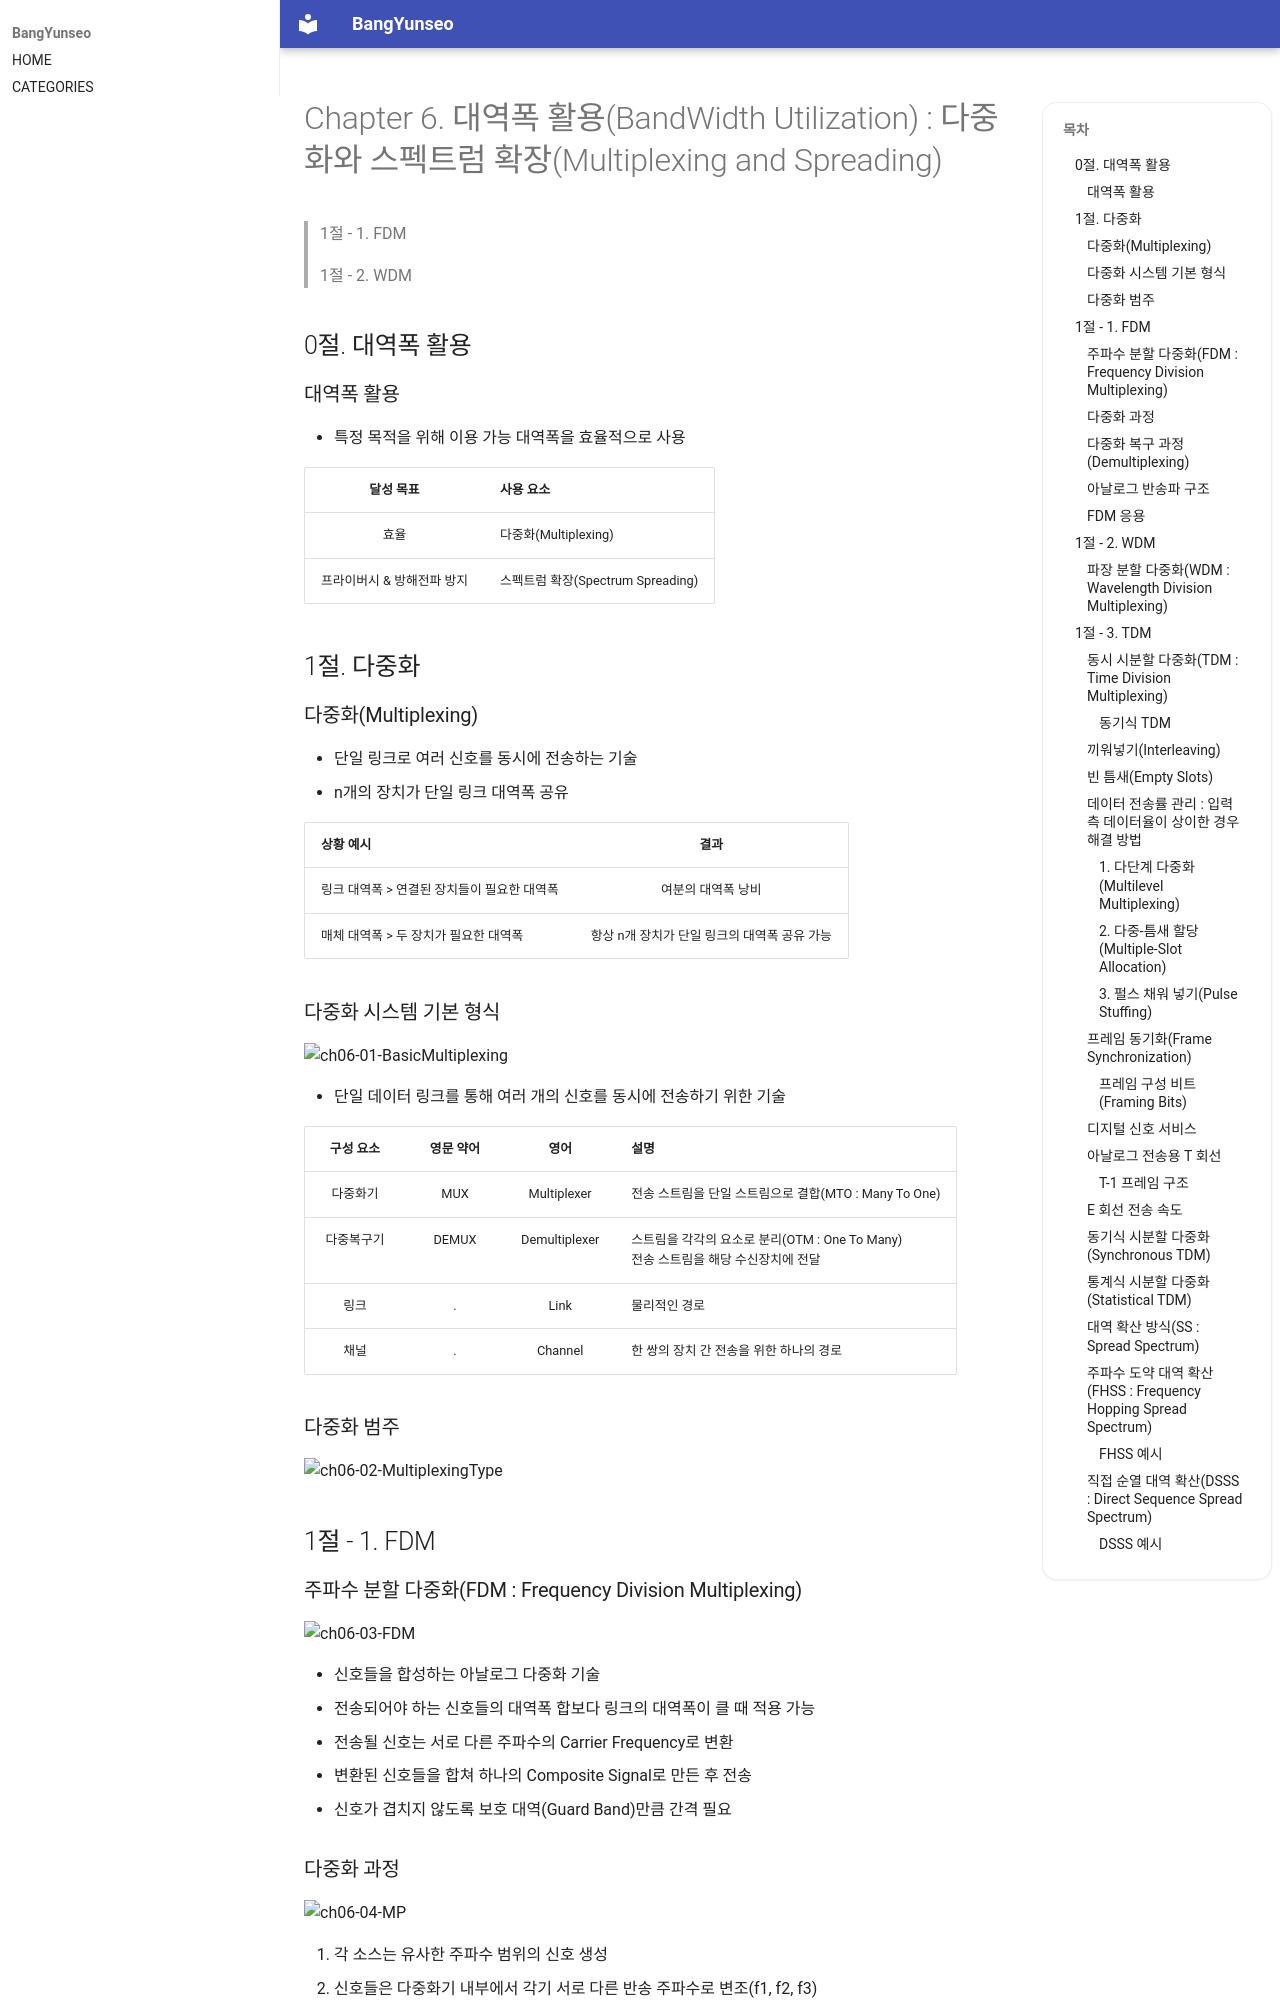

repository: BangYunseo/TIL · page: Communication/DataCommunication/ch06_BandwidthUtilization/index.html · generator: mkdocs

# Chapter 6. 대역폭 활용(BandWidth Utilization) : 다중화와 스펙트럼 확장(Multiplexing and Spreading)

> 1절 - 1. FDM
>
> 1절 - 2. WDM

## 0절. 대역폭 활용

### 대역폭 활용

- 특정 목적을 위해 이용 가능 대역폭을 효율적으로 사용

|         달성 목표          | 사용 요소                         |
| :------------------------: | :-------------------------------- |
|            효율            | 다중화(Multiplexing)              |
| 프라이버시 & 방해전파 방지 | 스펙트럼 확장(Spectrum Spreading) |

## 1절. 다중화

### 다중화(Multiplexing)

- 단일 링크로 여러 신호를 동시에 전송하는 기술
- n개의 장치가 단일 링크 대역폭 공유

| 상황 예시                                   |                     결과                     |
| :------------------------------------------ | :------------------------------------------: |
| 링크 대역폭 > 연결된 장치들이 필요한 대역폭 |              여분의 대역폭 낭비              |
| 매체 대역폭 > 두 장치가 필요한 대역폭       | 항상 n개 장치가 단일 링크의 대역폭 공유 가능 |

### 다중화 시스템 기본 형식

![ch06-01-BasicMultiplexing](./Image/ch06/ch06-01-BasicMultiplexing.PNG)

- 단일 데이터 링크를 통해 여러 개의 신호를 동시에 전송하기 위한 기술

| 구성 요소  | 영문 약어 |     영어      | 설명                                                                                 |
| :--------: | :-------: | :-----------: | :----------------------------------------------------------------------------------- |
|  다중화기  |    MUX    |  Multiplexer  | 전송 스트림을 단일 스트림으로 결합(MTO : Many To One)                                |
| 다중복구기 |   DEMUX   | Demultiplexer | 스트림을 각각의 요소로 분리(OTM : One To Many)<br>전송 스트림을 해당 수신장치에 전달 |
|    링크    |     .     |     Link      | 물리적인 경로                                                                        |
|    채널    |     .     |    Channel    | 한 쌍의 장치 간 전송을 위한 하나의 경로                                              |

### 다중화 범주

![ch06-02-MultiplexingType](./Image/ch06/ch06-02-MultiplexingType.PNG)

## 1절 - 1. FDM
